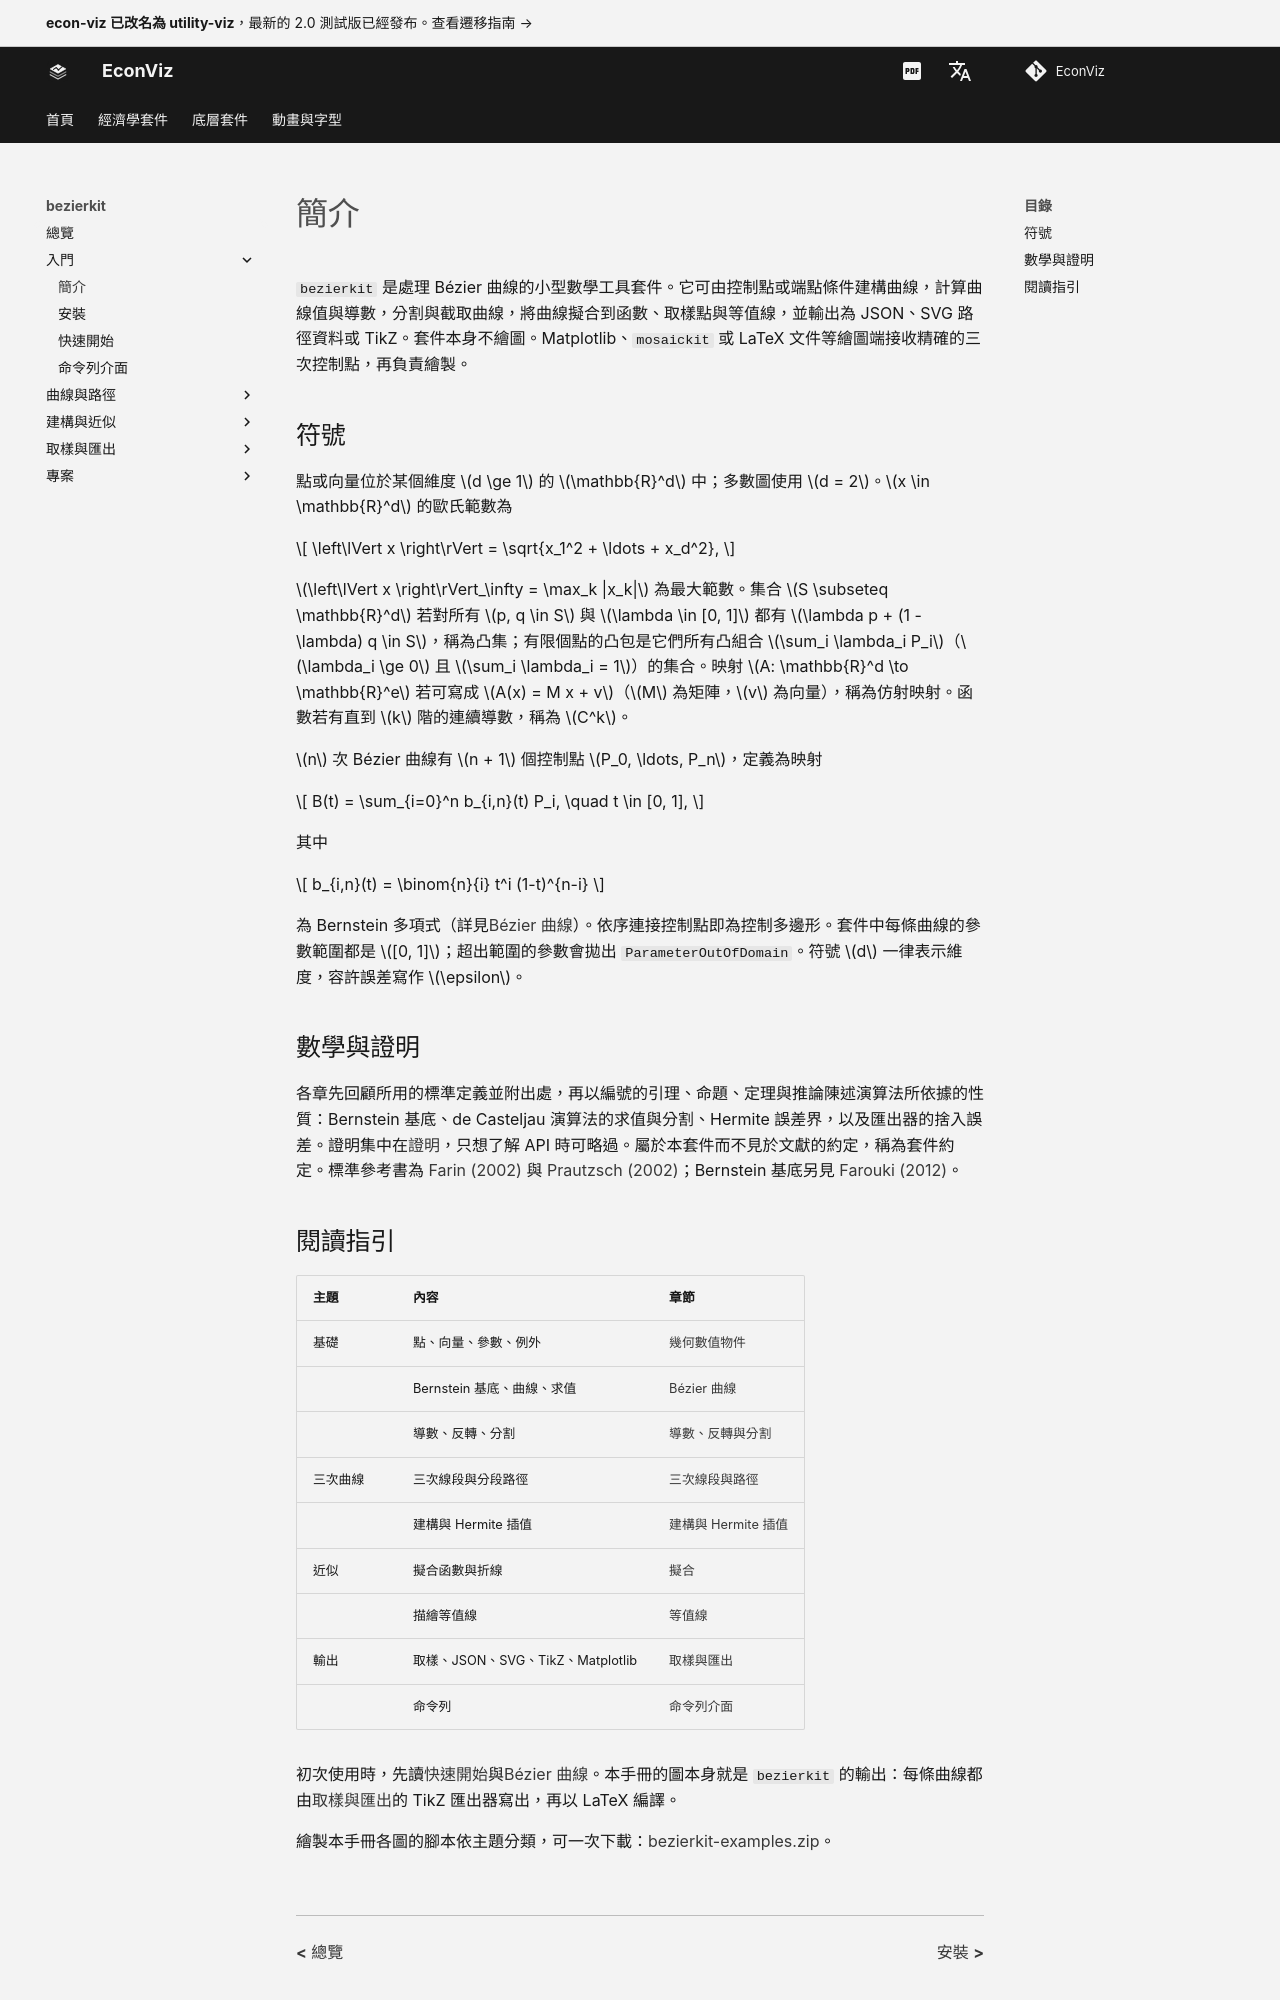

repository: EconViz/econ-viz-docs · page: zh-TW/bezierkit/guides/introduction/index.html · generator: mkdocs

---
seo_title: "簡介"
---

# 簡介

<span id="sec-intro"></span>

`bezierkit` 是處理 Bézier 曲線的小型數學工具套件。它可由控制點或端點條件建構曲線，計算曲線值與導數，分割與截取曲線，將曲線擬合到函數、取樣點與等值線，並輸出為 JSON、SVG 路徑資料或 TikZ。套件本身不繪圖。Matplotlib、`mosaickit` 或 LaTeX 文件等繪圖端接收精確的三次控制點，再負責繪製。

## 符號

點或向量位於某個維度 $d \ge 1$ 的 $\mathbb{R}^d$ 中；多數圖使用 $d = 2$。$x \in \mathbb{R}^d$ 的歐氏範數為

$$
\left\lVert x \right\rVert = \sqrt{x_1^2 + \ldots + x_d^2},
$$

$\left\lVert x \right\rVert_\infty = \max_k |x_k|$ 為最大範數。集合 $S \subseteq \mathbb{R}^d$ 若對所有 $p, q \in S$ 與 $\lambda \in [0, 1]$ 都有 $\lambda p + (1 - \lambda) q \in S$，稱為凸集；有限個點的凸包是它們所有凸組合 $\sum_i \lambda_i P_i$（$\lambda_i \ge 0$ 且 $\sum_i \lambda_i = 1$）的集合。映射 $A: \mathbb{R}^d \to \mathbb{R}^e$ 若可寫成 $A(x) = M x + v$（$M$ 為矩陣，$v$ 為向量），稱為仿射映射。函數若有直到 $k$ 階的連續導數，稱為 $C^k$。

$n$ 次 Bézier 曲線有 $n + 1$ 個控制點 $P_0, \ldots, P_n$，定義為映射

$$
B(t) = \sum_{i=0}^n b_{i,n}(t) P_i, \quad t \in [0, 1],
$$

其中

$$
b_{i,n}(t) = \binom{n}{i} t^i (1-t)^{n-i}
$$

為 Bernstein 多項式（詳見[Bézier 曲線](curves.md#sec-curves)）。依序連接控制點即為控制多邊形。套件中每條曲線的參數範圍都是 $[0, 1]$；超出範圍的參數會拋出 `ParameterOutOfDomain`。符號 $d$ 一律表示維度，容許誤差寫作 $\epsilon$。

## 數學與證明

各章先回顧所用的標準定義並附出處，再以編號的引理、命題、定理與推論陳述演算法所依據的性質：Bernstein 基底、de Casteljau 演算法的求值與分割、Hermite 誤差界，以及匯出器的捨入誤差。證明集中在[證明](../project/proofs.md#app-proofs)，只想了解 API 時可略過。屬於本套件而不見於文獻的約定，稱為套件約定。標準參考書為 [Farin (2002)](../project/references.md#farin2002) 與 [Prautzsch (2002)](../project/references.md#prautzsch2002)；Bernstein 基底另見 [Farouki (2012)](../project/references.md#farouki2012)。
